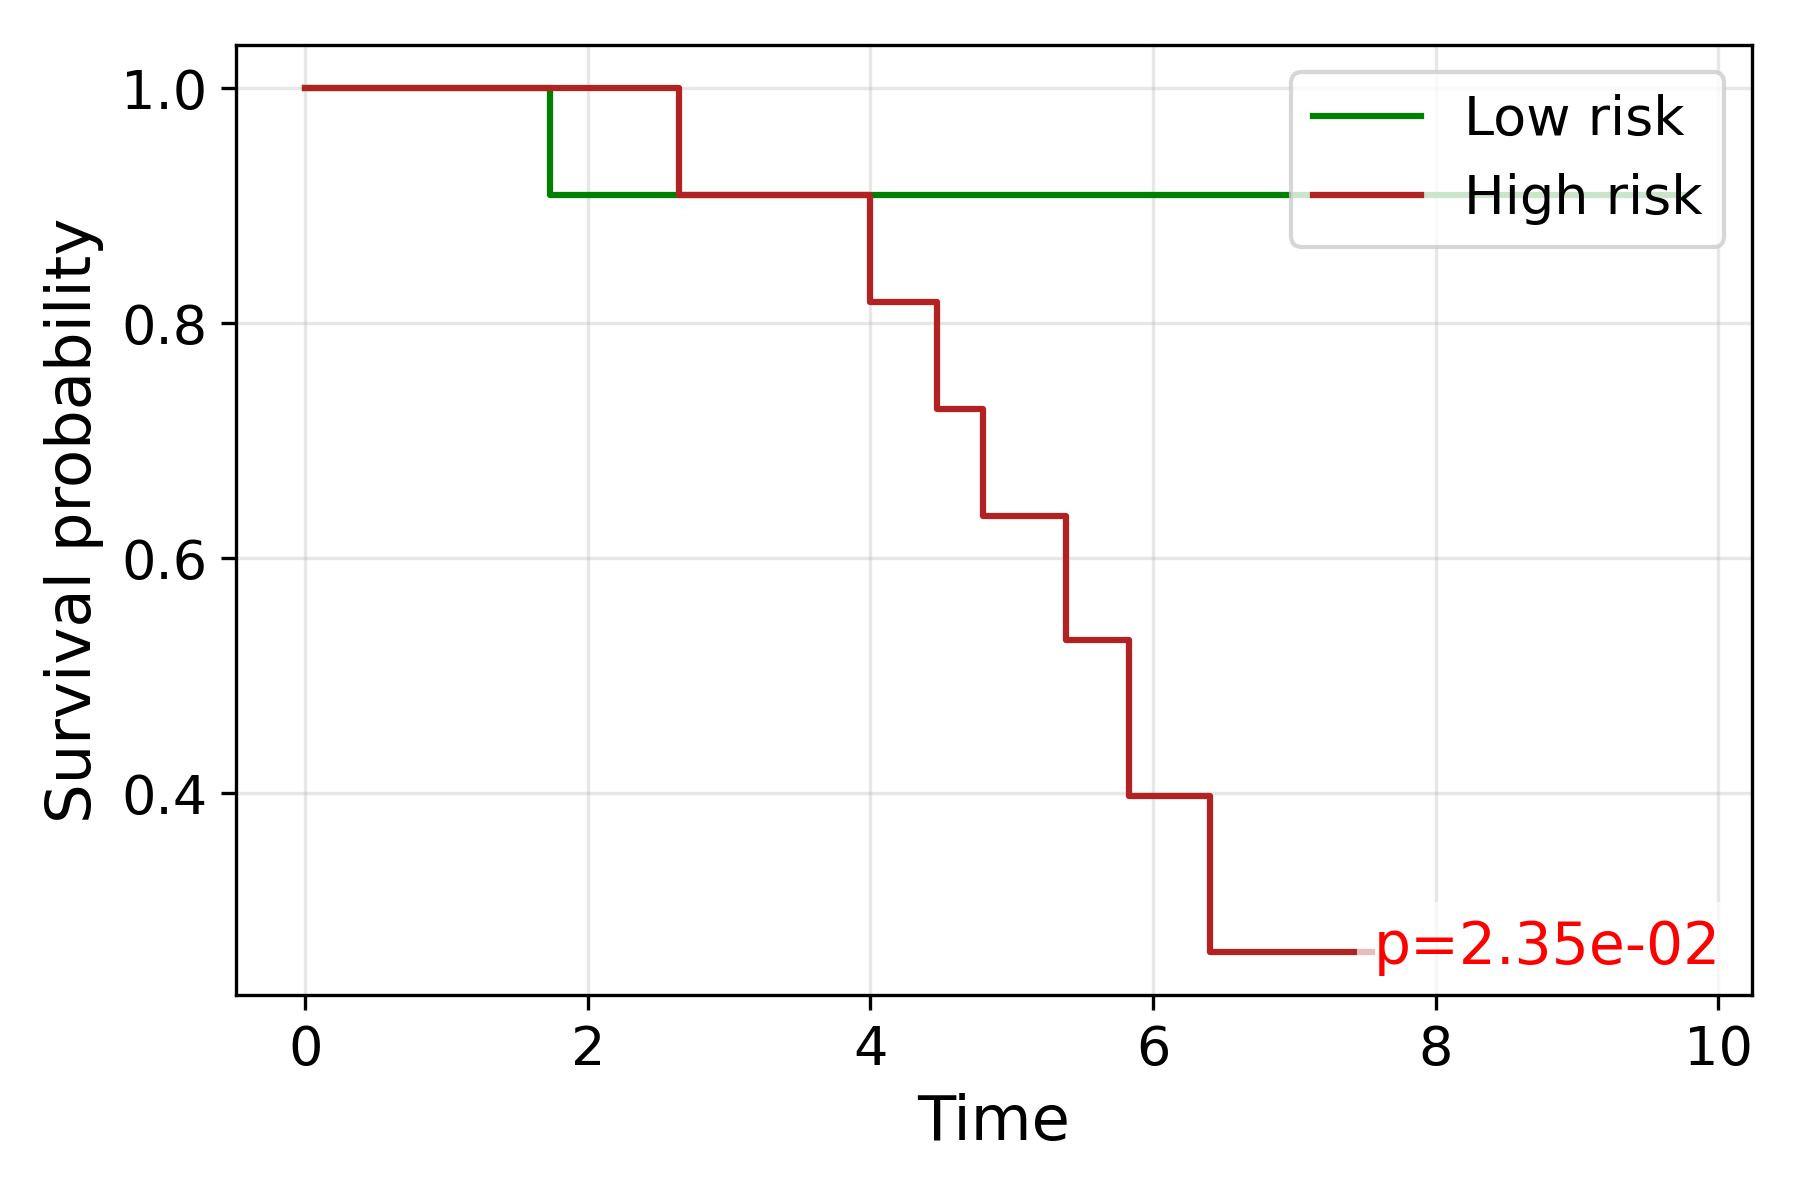

Values plotted in this chart, from the file beside it:
time, S_low, S_high
0.0, 1.0, 1.0
1.732, 0.9091, 
2.236, , 1.0
2.646, , 0.9091
2.828, 0.9091, 
4.0, , 0.8182
4.123, 0.9091, 
4.472, , 0.7273
4.796, , 0.6364
5.0, , 0.6364
5.385, , 0.5303
5.568, 0.9091, 
5.745, , 0.5303
5.831, , 0.3977
6.0, 0.9091, 
6.164, 0.9091, 
6.245, 0.9091, 
6.403, , 0.2652
7.348, , 0.2652
7.483, 0.9091, 
7.55, , 0.2652
7.746, 0.9091, 
8.832, 0.9091, 
9.747, 0.9091, 
